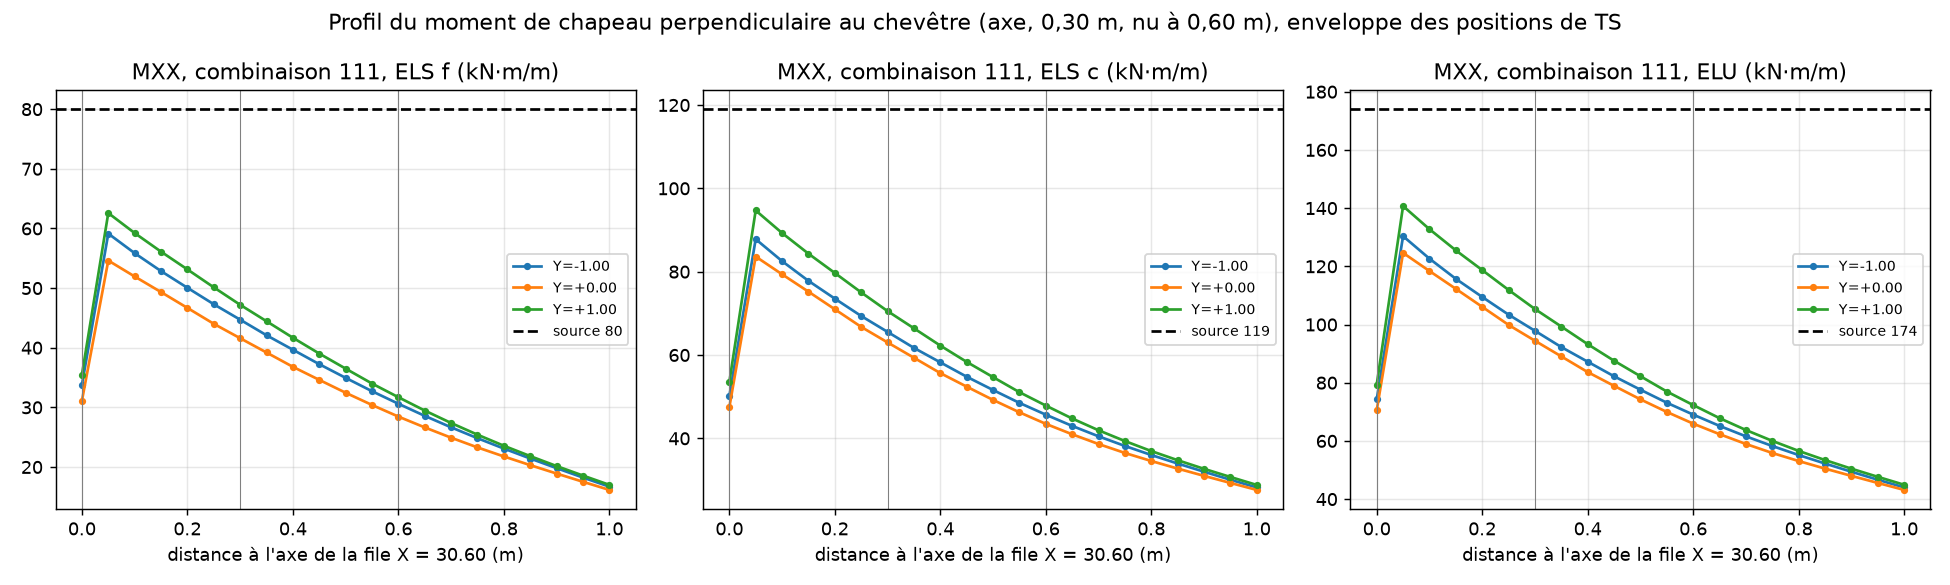

The table this chart was drawn from, first rows:
Y (m); distance à l'axe (m); MXX ELS f (kN.m/m); MXX ELS c (kN.m/m); MXX ELU (kN.m/m)
-1.00; 0,00; 33,8; 50,1; 74,2
-1.00; 0,05; 59,1; 87,8; 130,4
-1.00; 0,10; 55,9; 82,5; 122,6
-1.00; 0,15; 52,8; 77,8; 115,7
-1.00; 0,20; 50,1; 73,5; 109,5
-1.00; 0,25; 47,3; 69,4; 103,4
-1.00; 0,30; 44,7; 65,6; 97,8
-1.00; 0,35; 42,1; 61,7; 92,2
-1.00; 0,40; 39,7; 58,2; 87,2
-1.00; 0,45; 37,2; 54,8; 82,2
-1.00; 0,50; 35,0; 51,6; 77,6
-1.00; 0,55; 32,7; 48,5; 73,1
-1.00; 0,60; 30,6; 45,7; 69,0
-1.00; 0,65; 28,6; 43,0; 65,2
-1.00; 0,70; 26,7; 40,5; 61,6
-1.00; 0,75; 24,8; 38,2; 58,3
-1.00; 0,80; 23,1; 36,0; 55,2
-1.00; 0,85; 21,4; 34,0; 52,2
-1.00; 0,90; 19,8; 32,0; 49,4
-1.00; 0,95; 18,2; 30,1; 46,7
-1.00; 1,00; 16,7; 28,2; 44,0
+0.00; 0,00; 31,1; 47,4; 70,5
+0.00; 0,05; 54,6; 83,6; 124,6
+0.00; 0,10; 51,9; 79,4; 118,4
+0.00; 0,15; 49,3; 75,2; 112,3
+0.00; 0,20; 46,7; 71,0; 106,1
+0.00; 0,25; 44,0; 66,8; 99,9
+0.00; 0,30; 41,6; 63,0; 94,4
+0.00; 0,35; 39,2; 59,3; 89,0
+0.00; 0,40; 36,8; 55,7; 83,7
+0.00; 0,45; 34,6; 52,4; 78,9
+0.00; 0,50; 32,5; 49,2; 74,3
+0.00; 0,55; 30,4; 46,3; 70,0
+0.00; 0,60; 28,5; 43,5; 65,9
+0.00; 0,65; 26,6; 41,0; 62,3
+0.00; 0,70; 24,9; 38,6; 58,9
+0.00; 0,75; 23,3; 36,5; 55,9
+0.00; 0,80; 21,8; 34,6; 53,1
+0.00; 0,85; 20,3; 32,7; 50,5
+0.00; 0,90; 18,9; 31,0; 48,0
+0.00; 0,95; 17,5; 29,3; 45,6
+0.00; 1,00; 16,2; 27,6; 43,2
+1.00; 0,00; 35,5; 53,5; 79,3
+1.00; 0,05; 62,6; 94,7; 140,7
+1.00; 0,10; 59,2; 89,3; 132,8
+1.00; 0,15; 56,1; 84,3; 125,5
+1.00; 0,20; 53,1; 79,7; 118,7
+1.00; 0,25; 50,1; 75,0; 111,9
+1.00; 0,30; 47,2; 70,5; 105,3
+1.00; 0,35; 44,4; 66,4; 99,3
+1.00; 0,40; 41,7; 62,3; 93,2
+1.00; 0,45; 39,0; 58,4; 87,6
+1.00; 0,50; 36,5; 54,7; 82,2
+1.00; 0,55; 34,0; 51,1; 77,0
+1.00; 0,60; 31,7; 47,9; 72,3
+1.00; 0,65; 29,5; 44,8; 67,8
+1.00; 0,70; 27,4; 41,9; 63,7
+1.00; 0,75; 25,4; 39,4; 60,0
+1.00; 0,80; 23,6; 37,0; 56,6
+1.00; 0,85; 21,8; 34,8; 53,4
... 3 more rows
